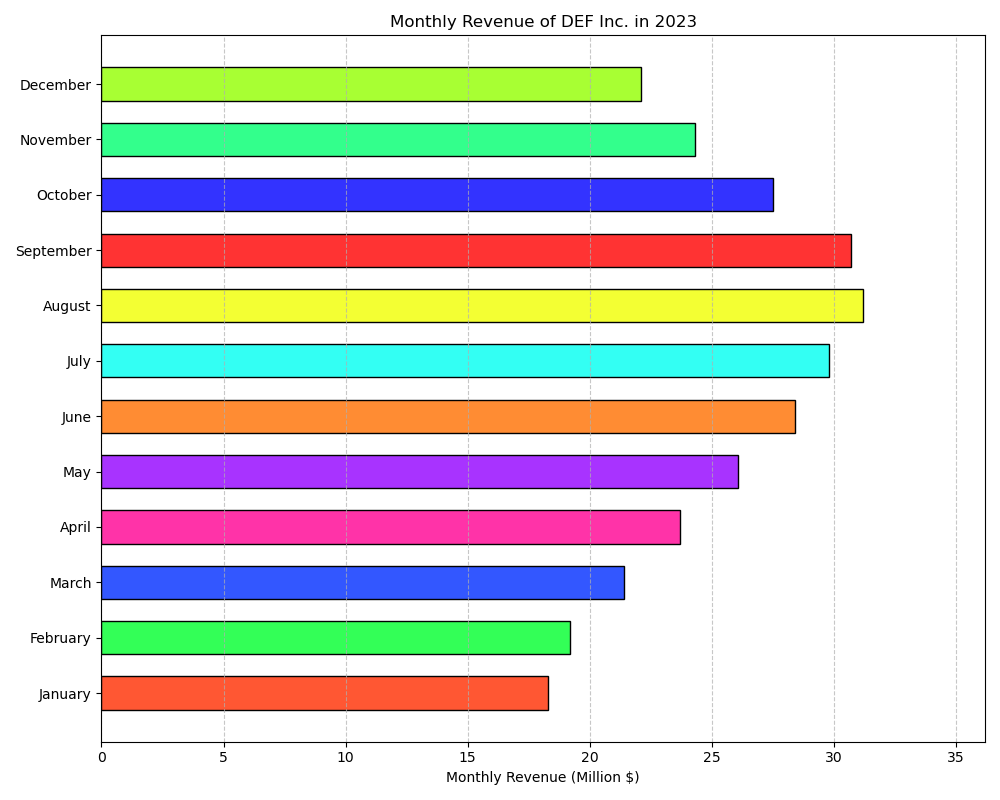

The data file committed next to this chart (first rows):
Month, Revenue
January, 18.3
February, 19.2
March, 21.4
April, 23.7
May, 26.1
June, 28.4
July, 29.8
August, 31.2
September, 30.7
October, 27.5
November, 24.3
December, 22.1
